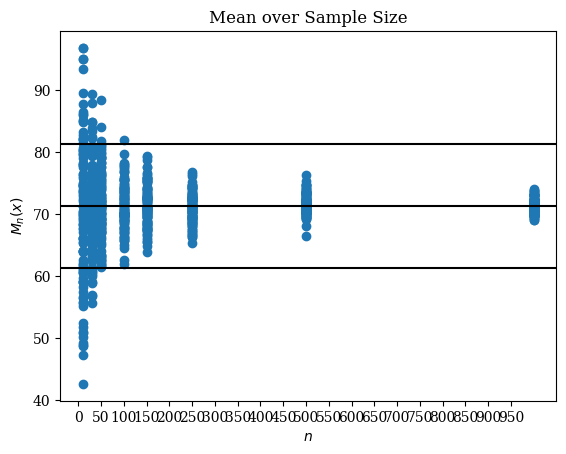

Recreate this plot in Python.
import math
import numpy as np
import matplotlib.pyplot as plt

x = 1000
a = 24693
c = 3967
K = 2**17

uVal = []
count = 0
itterations = 300000
while count < itterations:

    x = (a * x + c) % K
    uVal.append(x / K)

    count = count + 1

# for i in uVal:
#     print(i)

mN = [10, 30, 50, 100, 150, 250, 500, 1000]
results = []


for n in mN:
    for iid in range(0, 110):
        tempResults = []
        for w in range(0, n):
            tempResults.append((n,
                                math.sqrt((-2 * math.log(1 - uVal.pop(0))) / ((1 / 57)**2))))
        results.append((n, sum([pair[1] for pair in tempResults]) / n))  # M_n

ycord = [pair[1] for pair in results]
print("Average: ", np.mean(ycord))
print("Sqrt of Standard Deviation: ", math.sqrt(np.std(ycord)))

count = 0
for point in ycord:
    if point - np.mean(ycord) < 10:
        count += 1

print("Probability of p: " + str(count / 880))
i=0
with open('results.txt', 'w') as file:
    file.write('\n'.join(str(value) for value in results[:-1:]))
    i+=1

plt.rc('font', family='serif')
plt.title('Mean over Sample Size')
plt.scatter(*zip(*results))
plt.axhline(np.mean(ycord), color='black')
plt.axhline(np.mean(ycord) - 10, color='black')
plt.axhline(np.mean(ycord) + 10, color='black')
plt.ylabel(r'$M_n(x)$')
plt.xlabel(r'$n$')
plt.xticks(np.arange(0, 1000, 50))
plt.show()

# Print out all results
# count = 0
# for i in results:
#     print(str(count) + ": " + str(i))
#     count += 1
